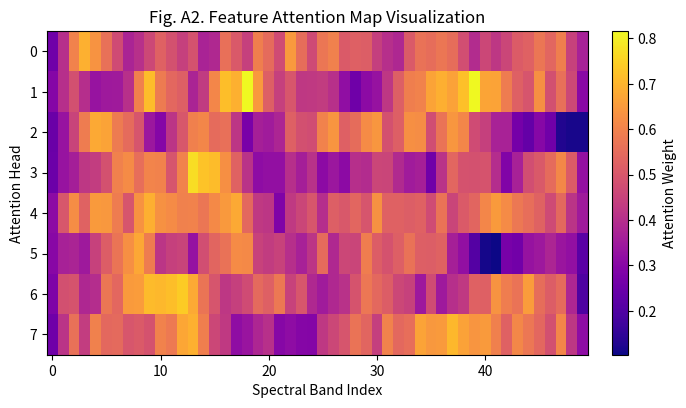

Here is the Python script that generated this plot: (Note: this script raises an exception after producing the figure.)
import numpy as np, matplotlib.pyplot as plt
def main():
    np.random.seed(7); heads,bands=8,50; attn=np.random.rand(heads,bands)
    for h in range(heads): attn[h]=np.convolve(attn[h],np.ones(5)/5,mode='same')
    fig,ax=plt.subplots(figsize=(7,4.2),dpi=150); im=ax.imshow(attn,aspect='auto',cmap='plasma'); cbar=plt.colorbar(im,ax=ax,fraction=0.046,pad=0.04)
    cbar.set_label('Attention Weight'); ax.set_xlabel('Spectral Band Index'); ax.set_ylabel('Attention Head'); ax.set_title('Fig. A2. Feature Attention Map Visualization')
    plt.tight_layout(); plt.savefig('../outputs/Fig_A2_AttentionMap.png',dpi=300,bbox_inches='tight')
if __name__ == '__main__': main()
